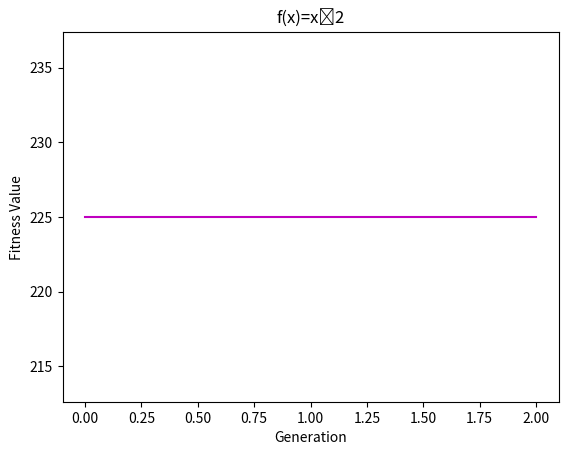

This figure's Python source:
import numpy as np
from statistics import mean
import random
import matplotlib.pyplot as plt


#inicializar população
populations =([[random.randint(0,1) for x in range(5)] for i in range(4)]) #random.randint(a, b): Return a random integer N such that a <= N <= b
#populations = [[0,1,1,0,1],[1,1,0,0,0],[0,1,0,0,0],[1,0,0,1,1]] #descomentar em caso de querer encontrar o mesmo resultado do livro
print("population:",populations)
L=len(populations)
LL=len(populations[0])-1

# função que serve para calcular o primeiro x value e fitness encontrados, além de prob, expected count, actual count e somatório, média e o máximo de fitness, prob, expected count e actual count
def fitness_score():
    global populations
    global act
    fit_value = []
    x = []
    probx2 = []
    expected = []
    actual = []
    total1 = 0
    total2 = 0

    print("                                       PRIMEIRA ETAPA                                       ")

    #a partir do chromosome_value (binário), se encontra o x value (inteiro) correspondente
    for i in range(L):
        chromosome_value = 0

        for j in range(L, -1, -1):
            chromosome_value += populations[i][j]*(2**(LL-j))  #pow(2,4-j) ou 2ˆ(4-j)

        # Append does not provide any return value. So if you add an item to a list with append, it will not return the list; it will merely alter the list and add the item in the end
        fit_value.append(chromosome_value ** 2) #f(x)=xˆ2 -> fitness
        x.append(chromosome_value)


    for i in range(L):
        prob=fit_value[i]/sum(fit_value)
        probx2.append(prob)

        expected_count=fit_value[i]/mean(fit_value)
        expected.append(expected_count)

    print("x value:", x)
    print("fitness:", fit_value)
    print("prob:", probx2)
    print("expected count:", expected) #The expected count gives an idea of which population can be selected for further processing in the mating pool.

    #The actual count of string no 0 is 1, hence it occurs once in the mating pool. The actual count of string no 1 is 2, hence it occurs
    #twice in the mating pool. Since the actual count of string no 2 is 0,
    #it does not occur in the mating pool. Similarly, the actual count of
    #string no 3 being 1, it occurs once in the mating pool.
    for i in range(L):
        actual_count=round(expected[i]) #calculando o actual count a partir do arredondamento do expected count
        actual.append(actual_count)

    act = actual
    print("actual count:", actual)

    #calculando os máximos de cada parâmetro da tabela
    max_fitness = max(fit_value)
    max_prob = max(probx2)
    max_expected = max(expected)
    max_actual = max(actual)

    print("sum_fitness:", sum(fit_value))
    print("mean_fitness:", mean(fit_value))
    print("max_fitness:", max_fitness)

    for i in range(L): #para variavel prob float é necessario fazer assim
        total1 += probx2[i]

    print("sum_prob:", total1)
    print("mean_prob:", total1/len(probx2))
    print("max_prob:", max_prob)

    for i in range(L): #para variavel expected count float é necessario fazer assim
        total2 += expected[i]

    print("sum_expected count:", total2)
    print("mean_expected count:", total2 / len(expected))
    print("max_expected count:", max_expected)

    print("sum_actual count:", sum(actual))
    print("mean_actual count:", mean(actual))
    print("max_actual count:", max_actual)
    print("--------------------------------------------------------------------------------------------------------------------------------")

fitness_score()


# função que serve para calcular os x value e fitness depois de crossover e mutation
def fitness_score1():
    fit_value = []
    x = []
    global maxfit

    # chromosome_value=x -> x value
    for i in range(len(m3_pool)):
        chromosome_value = 0

        for j in range(len(m3_pool), -1, -1):
            chromosome_value += m3_pool[i][j] * (2 ** ((len(m3_pool[0])-1) - j))  # pow(2,4-j) ou 2ˆ(4-j)

        # Append does not provide any return value. So if you add an item to a list with append, it will not return the list; it will merely alter the list and add the item in the end
        fit_value.append(chromosome_value ** 2)  # f(x)=xˆ2 -> fitness
        x.append(chromosome_value)

    maxfit = max(fit_value)

    print("x value:", x)
    print("fitness:", fit_value)

    print("sum_fitness:", sum(fit_value))
    print("mean_fitness:", mean(fit_value))
    print("max_fitness:", max(fit_value))

def crossover(m3_pool,cross3):

    m5_pool = []
    for i in range (len(m3_pool)): #conversão de list para numpy
        m3_pool[i] = np.array(m3_pool[i])

    #o cruzamento por 1-point crossover é realizado trocando os bits do indivíduo/genótipo i com o i+1
    i=0
    j=0
    while(i<len(m3_pool)-1): #i<4-1 -> i<3
                j = i//2

                m4_pool = np.append(m3_pool[i][:cross3[j]], m3_pool[i+1][cross3[j]:])

                for k in range(len(m4_pool)):
                    m4_pool[k] = m4_pool[k].tolist()

                m5_pool.append(m4_pool)

                for k in range(len(m4_pool)):
                    m4_pool[k] = np.array(m4_pool[k])

                m4_pool = np.append(m3_pool[i+1][:cross3[j]], m3_pool[i][cross3[j]:])

                for k in range(len(m4_pool)):
                    m4_pool[k] = m4_pool[k].tolist()

                m5_pool.append(m4_pool)

                i=i+2

    for i in range(len(m5_pool)): #conversão de numpy para list
        m5_pool[i] = m5_pool[i].tolist()

    return m5_pool

def matpool_crosspoint():
    global cross3
    global m3_pool

    m2_pool = []
    for i in range(len(populations)):
            if act[i]!=0 and act[i]!=1:
                m_pool = populations[i] * act[i]
                m_pool = np.array(m_pool)
                m_pool = np.array_split(m_pool, act[i])
                for j in range(act[i]):
                    m_pool[j] = m_pool[j].tolist()
                    m2_pool.append(m_pool[j])
            else:
                m_pool = populations[i] * act[i]
                m2_pool.append(m_pool)
    m2_pool = [e for e in m2_pool if e] #excluir arrays vazios
    print("                                       SEGUNDA ETAPA                                       ")
    print("mating pool:", m2_pool)

    m3_pool = m2_pool

    #escolher os pontos de cruzamento em cada linha do mating pool
    cross2 = []
    for i in range(len(m2_pool)//2): #'float' object cannot be interpreted as an integer" occurs when we pass a float to a function that expects an integer argument. To solve the error, use the floor division operator, e.g. for i in range(my_num // 5)
        cross = random.randint(0,len(m2_pool[0])-1)
        cross2.append(cross)
    print("cross:", cross2)

    cross3 = cross2

    #cross3 = [4,2] #descomentar em caso de querer encontrar o mesmo resultado do livro
    print(cross3)
    m3_pool = crossover(m3_pool,cross3)
    print("offspring after xover:", m3_pool)

    fitness_score1()

matpool_crosspoint()

def mutation():
    print(".................................................................................................................................")
    print("                                       TERCEIRA ETAPA                                       ")
    #mutation_rate=0.1 #10%
    mutation_rate=0.1 #1%
    #mutation_rate=0.05 #5%
    #mutation_rate=0.005 #0.5%
    #mutation_rate=0.001 #0.1% #descomentar em caso de querer utilizar a mesma taxa de mutação recomendada pelo livro

    rag = len(m3_pool)*len(m3_pool[0])

    bit_rate = ([[random.uniform(0,1) for x in range(len(m3_pool[0]))] for i in range(len(m3_pool))])
    print("bit_rate:", bit_rate)

    for i in range(len(m3_pool)):
        for j in range(len(m3_pool[i])):
            if bit_rate[i][j]<mutation_rate:
                m3_pool[i][j]=1-m3_pool[i][j]

    #descomentar em caso de querer obter o mesmo resultado do livro
    #m3_pool[0][0]=1-m3_pool[0][0]
    #m3_pool[3][2]=1-m3_pool[3][2]

    fitness_score1()

    print("offspring after mutation", m3_pool)
    print("++++++++++++++++++++++++++++++++++++++++++++++++++++++++++++++++++++++++++++++++++++++++++++++++++++++++++++++++++++++++++++++++++++++++++++++++++++++++++++++++++++++++++++++++++++++++++++++++++++++++++++++++++++++++++++++++++++++++++++++++++++++++++++++++++++++++++++++++++++++++++++++++++++++++++++++++++++++++++++++++++++++++++++++++++++++++++++++++++++++++++++++++++++++++++++++++++++++++++++++++++++++++++++++++++++++++")


mutation()

i=0
iii = []
fittt = []
while i<3: #loop para realizar diversas iterações até convergir para o melhor fitness value
    fitness_score()
    matpool_crosspoint()
    mutation()
    

    iii.append(i)
    fittt.append(maxfit)

    i=i+1

for k in range(len(iii)): #conversão de list para numpy
    iii[k] = np.array(iii[k])
    fittt[k] = np.array(fittt[k])


print("total_iterations_maxfitness:", max(fittt))
#index = np.amax(fittt)

#print("best population:", m3_pool[index])

#plotar os fitness values ao longo das gerações
plt.plot(iii, fittt, 'm')

plt.xlabel('Generation')
plt.ylabel('Fitness Value')
plt.title('f(x)=xˆ2')
#plt.grid()
plt.show()




